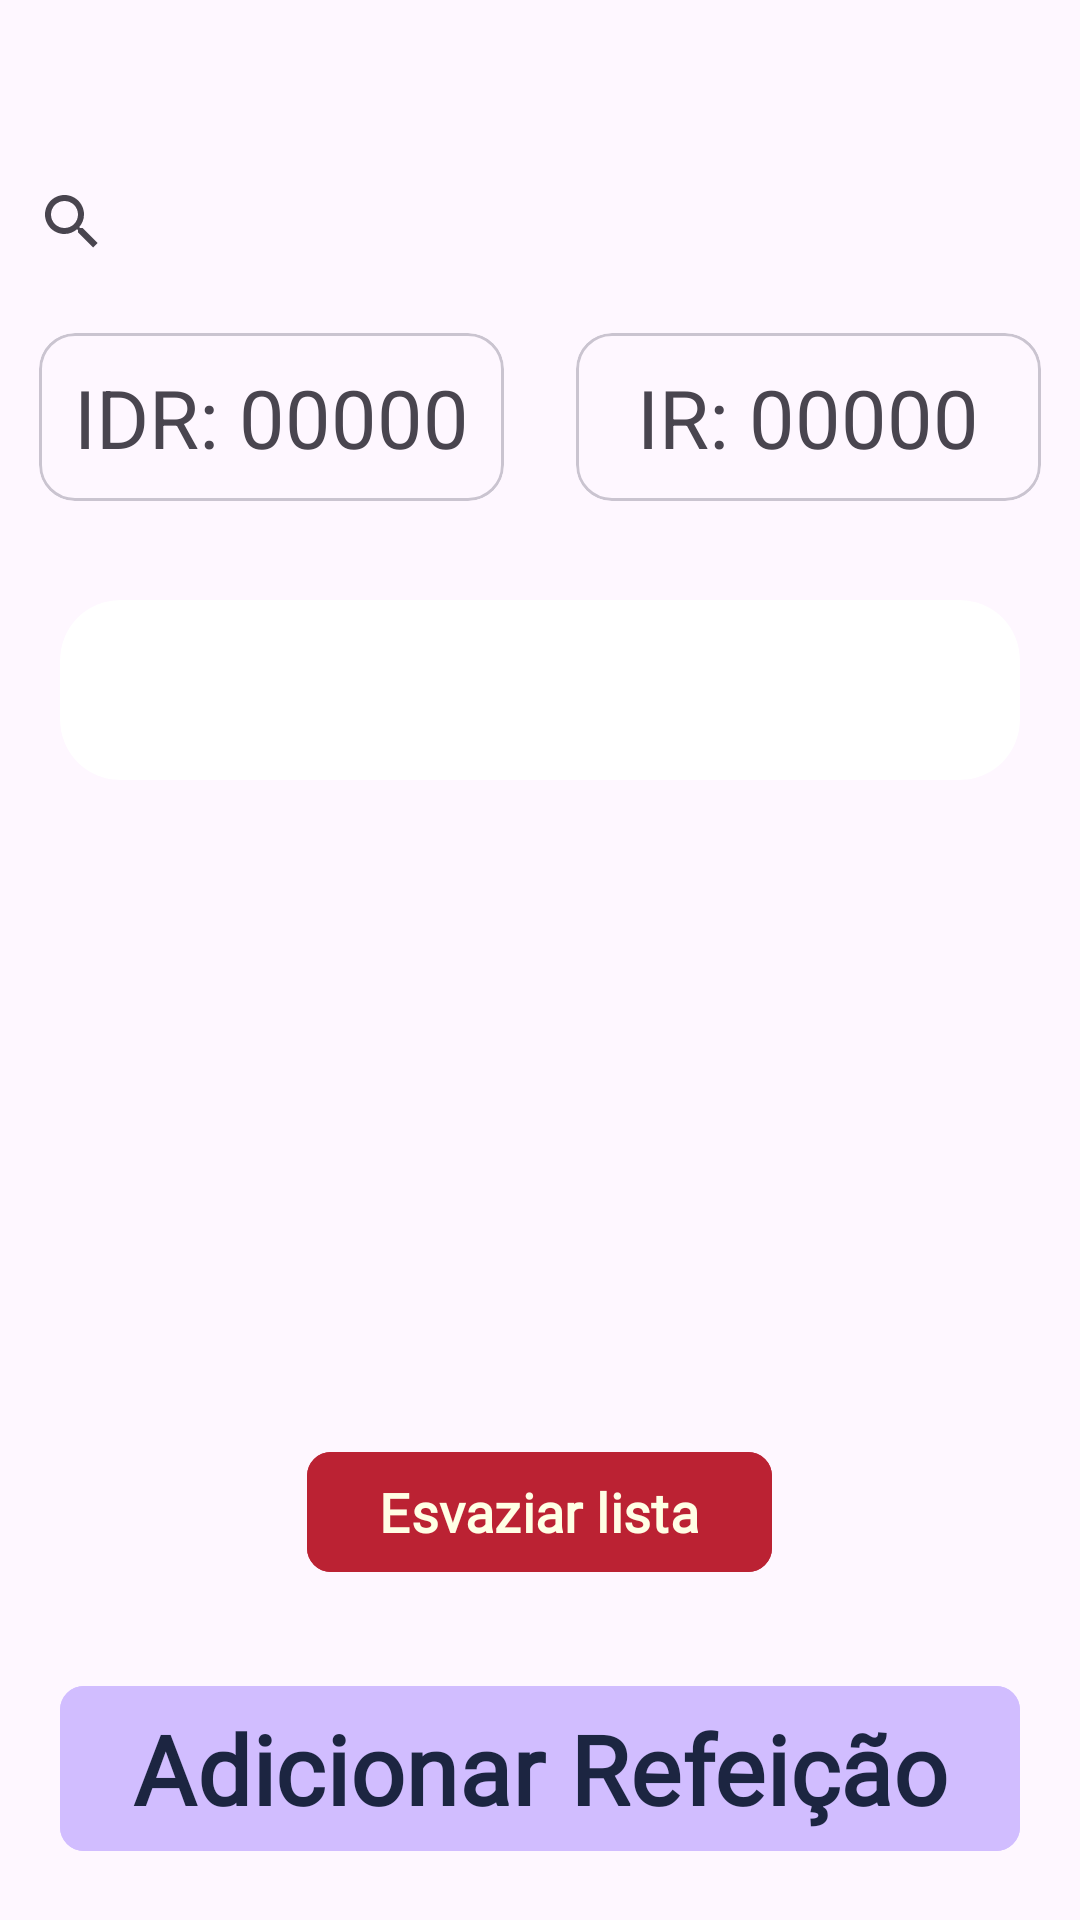

Here is an Android app screen rendered from its layout file. Give the layout XML and the strings, colors and styles it references.
<!-- AndroidManifest.xml: application theme Theme.BodyApp -->
<!-- res/layout/fragment_diary.xml -->
<?xml version="1.0" encoding="utf-8"?>
<RelativeLayout xmlns:android="http://schemas.android.com/apk/res/android"
    xmlns:tools="http://schemas.android.com/tools"
    android:layout_width="match_parent"
    android:layout_height="match_parent"
    xmlns:app="http://schemas.android.com/apk/res-auto"
    tools:context=".view.home.diary.DiaryFragment">

    

    <SearchView
        android:id="@+id/food_search"
        android:layout_width="match_parent"
        android:layout_height="wrap_content"
        android:layout_centerHorizontal="true"
        android:layout_marginTop="50dp"
        />

    <androidx.recyclerview.widget.RecyclerView
        android:id="@+id/recycler_search_result"
        android:layout_width="match_parent"
        android:layout_height="200dp"
        android:layout_below="@id/food_search"
        android:layout_marginTop="10dp"
        android:elevation="4dp"/>

    <RelativeLayout
        android:id="@+id/status_layout"
        android:layout_width="match_parent"
        android:layout_height="wrap_content"
        android:layout_margin="13dp"
        android:layout_below="@id/food_search">

        <com.google.android.material.card.MaterialCardView
            android:id="@+id/cardIdr"
            android:layout_width="wrap_content"
            android:layout_height="wrap_content"
            android:layout_alignParentLeft="true">

            <com.google.android.material.textview.MaterialTextView
                android:id="@+id/idrView"
                android:layout_width="155dp"
                android:textAlignment="center"
                android:layout_height="wrap_content"
                android:padding="10dp"
                android:text="@string/idr_text"
                android:textSize="27dp"
                />
        </com.google.android.material.card.MaterialCardView>

        <com.google.android.material.card.MaterialCardView
            android:layout_width="wrap_content"
            android:layout_height="wrap_content"
            android:layout_alignParentRight="true">

            <com.google.android.material.textview.MaterialTextView
                android:id="@+id/irView"
                android:layout_width="155dp"
                android:textAlignment="center"
                android:layout_height="wrap_content"
                android:padding="10dp"
                android:text="@string/ir_text"
                android:textSize="27dp"
                />
        </com.google.android.material.card.MaterialCardView>
    </RelativeLayout>

    <ScrollView
        android:id="@+id/scroll_food_list"
        android:layout_below="@id/status_layout"
        android:layout_width="match_parent"
        android:layout_height="300dp">

        <androidx.cardview.widget.CardView
            android:layout_width="match_parent"
            android:layout_height="match_parent"
            android:backgroundTint="@color/design_default_color_on_primary"
            style="@style/Widget.Material3.CardView.Outlined"
            android:layout_margin="20dp"
            app:cardCornerRadius="20dp">

            <RelativeLayout
                android:layout_width="match_parent"
                android:layout_height="wrap_content"
                android:layout_centerHorizontal="true"
                android:padding="30dp">

                <androidx.recyclerview.widget.RecyclerView
                    android:layout_centerHorizontal="true"
                    android:id="@+id/recycler_view"
                    android:layout_width="match_parent"
                    android:layout_height="match_parent" />
            </RelativeLayout>
        </androidx.cardview.widget.CardView>
    </ScrollView>

    <RelativeLayout
        android:id="@+id/btn_layout"
        android:layout_below="@id/scroll_food_list"
        android:layout_width="match_parent"
        android:layout_height="match_parent">

        <com.google.android.material.button.MaterialButton
            android:id="@+id/btn_esvazia_lista"
            android:layout_width="wrap_content"
            android:layout_height="wrap_content"
            android:backgroundTint="#b23"
            android:text="@string/esvaziar_lista"
            android:textSize="18sp"
            android:textStyle="bold"
            android:textColor="@color/mainBackground"
            android:fontFamily="@font/acme"
            app:cornerRadius="8dp"
            android:layout_centerHorizontal="true"/>

        <com.google.android.material.button.MaterialButton
            android:id="@+id/btn_enviar_lista"
            android:layout_width="wrap_content"
            android:layout_height="wrap_content"
            android:backgroundTint="@color/mainSecond"
            android:text="@string/adicionar_refeicao"
            android:textSize="32sp"
            android:textStyle="bold"
            android:textColor="@color/mainText"
            android:fontFamily="@font/acme"
            app:cornerRadius="8dp"
            android:layout_below="@id/btn_esvazia_lista"
            android:layout_centerHorizontal="true"
            android:layout_marginTop="30dp"/>
    </RelativeLayout>
</RelativeLayout>
<!-- resources referenced by this layout -->
<resources>
  <color name="mainBackground">#ffffe5</color>
  <color name="mainSecond">#d1bdff</color>
  <color name="mainText">#1c2541</color>
  <string name="adicionar_refeicao">Adicionar Refeição</string>
  <string name="esvaziar_lista">Esvaziar lista</string>
  <string name="idr_text">IDR: 00000</string>
  <string name="ir_text">IR: 00000</string>
  <style name="Theme.BodyApp" parent="Theme.Material3.Light.NoActionBar">
          
          <item name="colorPrimary">@color/purple_500</item>
          <item name="colorPrimaryVariant">@color/purple_700</item>
          <item name="colorOnPrimary">@color/white</item>
          
          <item name="colorSecondary">@color/teal_200</item>
          <item name="colorSecondaryVariant">@color/teal_700</item>
          <item name="colorOnSecondary">@color/black</item>
          
          <item name="android:statusBarColor">@color/mainBackground</item>
          <item name="android:windowLightStatusBar">true</item>
          
          <item name="android:windowIsTranslucent">true</item>
  
  
  
          <item name="android:windowContentTransitions">true</item>
      </style>
  <color name="purple_500">#FF6200EE</color>
  <color name="purple_700">#FF3700B3</color>
  <color name="white">#FFFFFFFF</color>
  <color name="teal_200">#FF03DAC5</color>
  <color name="teal_700">#FF018786</color>
  <color name="black">#FF000000</color>
</resources>
